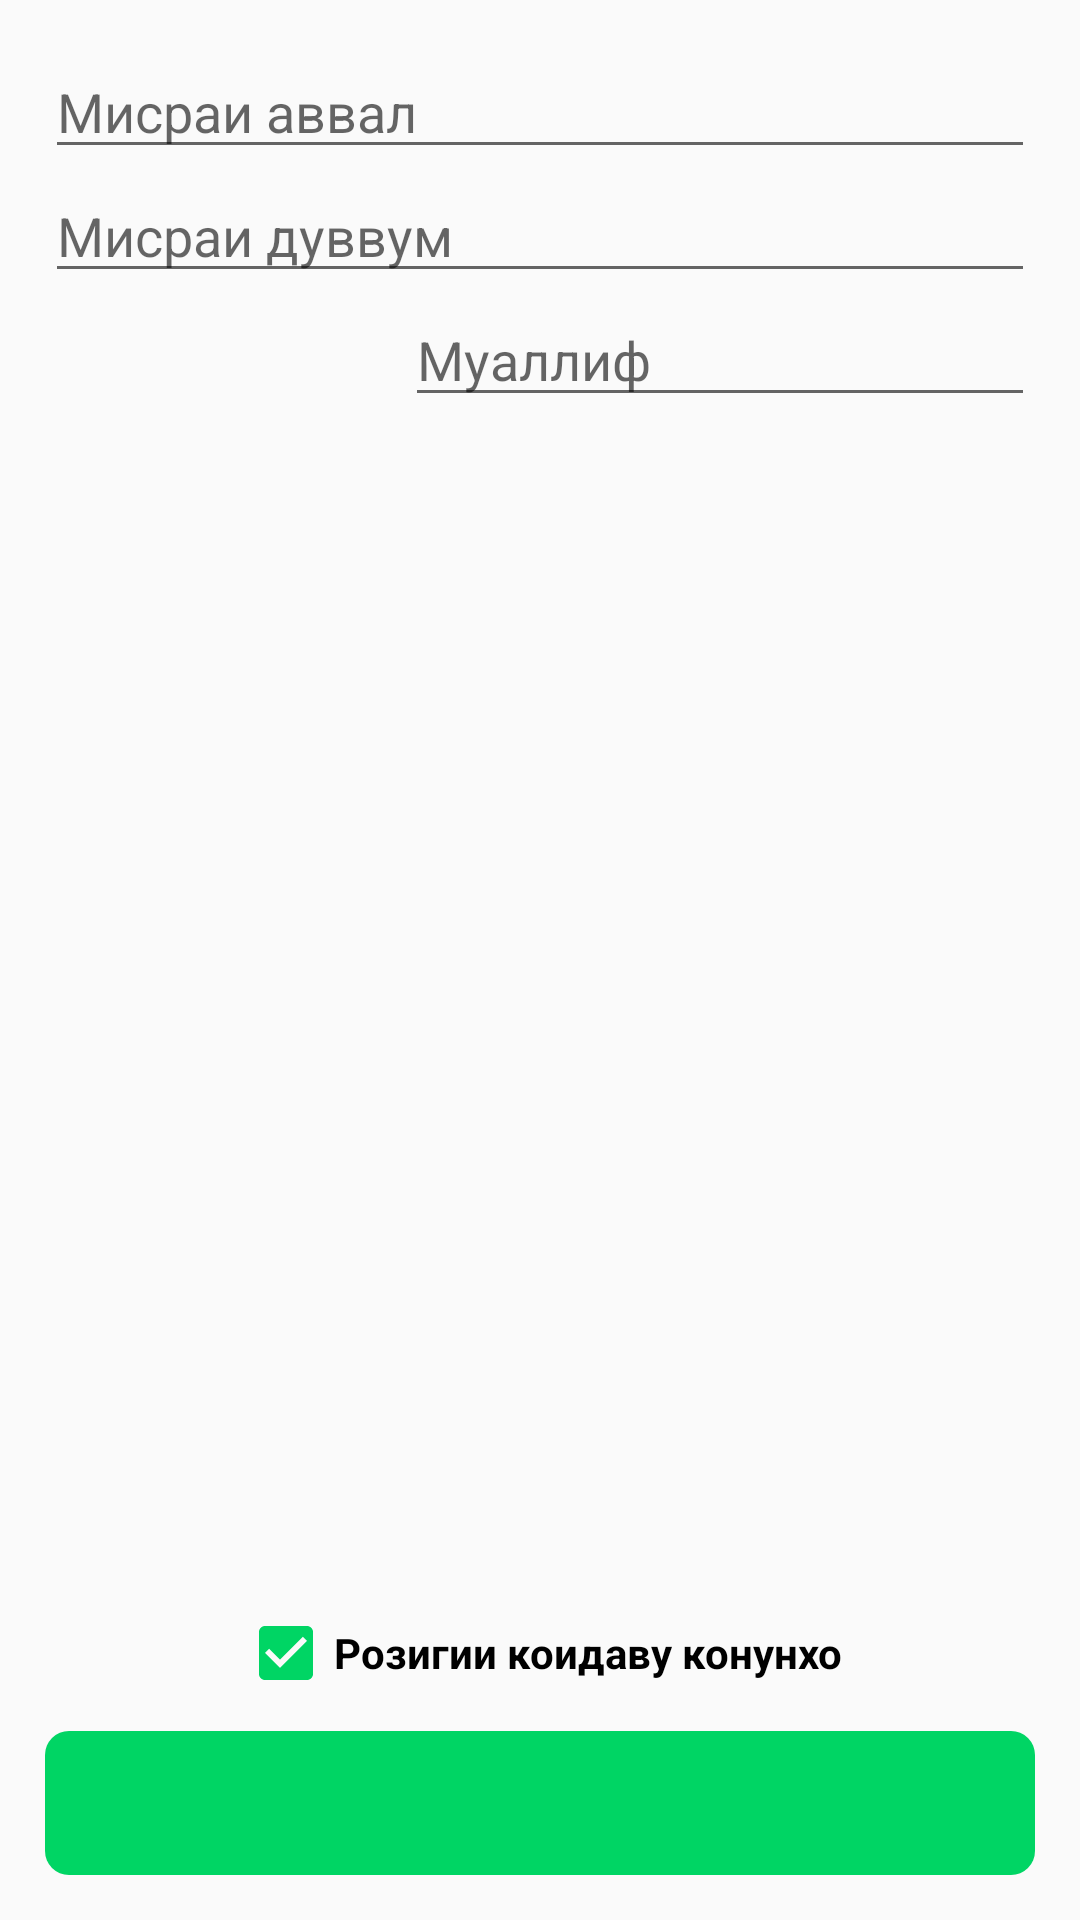

Layout XML and referenced resources for this Android screen:
<!-- AndroidManifest.xml: application theme AppTheme -->
<!-- res/layout/activity_new_couplet.xml -->
<?xml version="1.0" encoding="utf-8"?>
<RelativeLayout
    xmlns:android="http://schemas.android.com/apk/res/android"
    android:layout_width="match_parent"
    android:layout_height="match_parent"
    android:padding="15dp">
    <ScrollView
        android:layout_width="match_parent"
        android:layout_height="match_parent">
        <LinearLayout
            android:layout_width="match_parent"
            android:layout_height="wrap_content"
            android:orientation="vertical">


            <EditText
                android:id="@+id/couplet_line_1"
                android:layout_width="match_parent"
                android:layout_height="wrap_content"
                android:singleLine="true"
                android:lines="1"
                android:hint="@string/hint_couplet_line_1"/>
            <EditText
                android:id="@+id/couplet_line_2"
                android:layout_width="match_parent"
                android:layout_height="wrap_content"
                android:singleLine="true"
                android:lines="1"
                android:hint="@string/hint_couplet_line_2"/>

            <AutoCompleteTextView
                android:id="@+id/couplet_author"
                android:layout_gravity="end"
                android:layout_width="wrap_content"
                android:layout_height="wrap_content"
                android:ems="10"
                android:inputType="textPersonName"
                android:hint="@string/hint_author" />


        </LinearLayout>
    </ScrollView>
    <CheckBox
        android:layout_width="wrap_content"
        android:layout_height="wrap_content"
        android:textStyle="bold"
        android:checked="true"
        android:id="@+id/checkbox_agree"
        android:layout_marginBottom="10dp"
        android:layout_above="@id/button_submit"
        android:layout_centerHorizontal="true"
        android:text="@string/checkbox_agree"/>
    <include
        layout="@layout/custom_button"
        android:id="@+id/button_submit"
        android:layout_width="match_parent"
        android:layout_height="48dp"
        android:layout_alignParentBottom="true"
        />
</RelativeLayout>
<!-- res/layout/custom_button.xml (included above) -->
<RelativeLayout
    android:id="@+id/custom_button"
    android:layout_width="match_parent"
    android:layout_height="48dp"
    android:clickable="true"
    android:background="@drawable/custom_button_selector"
    xmlns:android="http://schemas.android.com/apk/res/android"
    android:focusable="true">

    <LinearLayout
        android:layout_width="wrap_content"
        android:layout_height="wrap_content"
        android:orientation="horizontal"
        android:layout_centerInParent="true"
        android:gravity="center_vertical">

        <ImageView
            android:layout_width="24dp"
            android:layout_height="24dp"
            android:visibility="gone"
            android:layout_marginRight="8dp"
            android:layout_marginEnd="8dp"
            android:id="@+id/button_left_drawable"/>

        <TextView
            android:layout_width="wrap_content"
            android:layout_height="wrap_content"
            android:textSize="16sp"
            android:textStyle="bold"
            android:textAllCaps="true"
            android:id="@+id/button_text"
            android:textColor="@color/colorWhite" />

    </LinearLayout>
</RelativeLayout>
<!-- resources referenced by this layout -->
<resources>
  <color name="colorWhite">#ffffff</color>
  <!-- drawable custom_button_selector (drawable) -->
  <?xml version="1.0" encoding="utf-8"?>
  <selector xmlns:android="http://schemas.android.com/apk/res/android">
      <item
          android:state_pressed="true"
          android:state_enabled="true"
          android:drawable="@drawable/bg_custom_button_pressed" />
      <item
          android:state_focused="true"
          android:state_enabled="true"
          android:drawable="@drawable/bg_custom_button_pressed" />
      <item
          android:state_enabled="true"
          android:drawable="@drawable/bg_custom_button_normal" />
  
      <item
          android:state_enabled="false"
          android:drawable="@drawable/bg_custom_button_disabled" />
  </selector>
  <string name="checkbox_agree">Розигии коидаву конунхо</string>
  <string name="hint_author">Муаллиф</string>
  <string name="hint_couplet_line_1">Мисраи аввал</string>
  <string name="hint_couplet_line_2">Мисраи дуввум</string>
  <style name="AppTheme" parent="Theme.AppCompat.Light.DarkActionBar">
      
      <item name="colorPrimary">@color/colorWhite</item>
      <item name="colorPrimaryDark">@color/colorWhiteDark</item>
      <item name="colorAccent">@color/colorGreen</item>
      <item name="android:textColor">@color/colorBlack</item>
      <item name="actionBarTheme">@style/ActionbarTheme</item>
  
  </style>
  <!-- drawable bg_custom_button_pressed (drawable) -->
  <?xml version="1.0" encoding="utf-8"?>
  <shape xmlns:android="http://schemas.android.com/apk/res/android"
      android:shape="rectangle" >
  
      
      <solid
          android:color="@color/colorGreenDark">
      </solid>
  
      
      <corners android:radius="8dp" >
      </corners>
  
  </shape>
  <!-- drawable bg_custom_button_normal (drawable) -->
  <?xml version="1.0" encoding="utf-8"?>
  <shape xmlns:android="http://schemas.android.com/apk/res/android"
      android:shape="rectangle" >
  
      
      <solid
          android:color="@color/colorGreen" >
      </solid>
  
      
      <corners android:radius="8dp" >
      </corners>
  
  </shape>
  <!-- drawable bg_custom_button_disabled (drawable) -->
  <?xml version="1.0" encoding="utf-8"?>
  <shape xmlns:android="http://schemas.android.com/apk/res/android"
      android:shape="rectangle" >
  
      
      <solid
          android:color="@color/colorWhiteDark">
      </solid>
  
      
      <corners android:radius="8dp" >
      </corners>
  
  </shape>
  <color name="colorWhiteDark">#bbbbbb</color>
  <color name="colorGreen">#00d564</color>
  <color name="colorBlack">#000000</color>
  <style name="ActionbarTheme">
      <item name="android:textColor">@color/colorBlack</item>
      <item name="android:background">@color/colorWhite</item>
  </style>
  <color name="colorGreenDark">#8805f269</color>
</resources>
